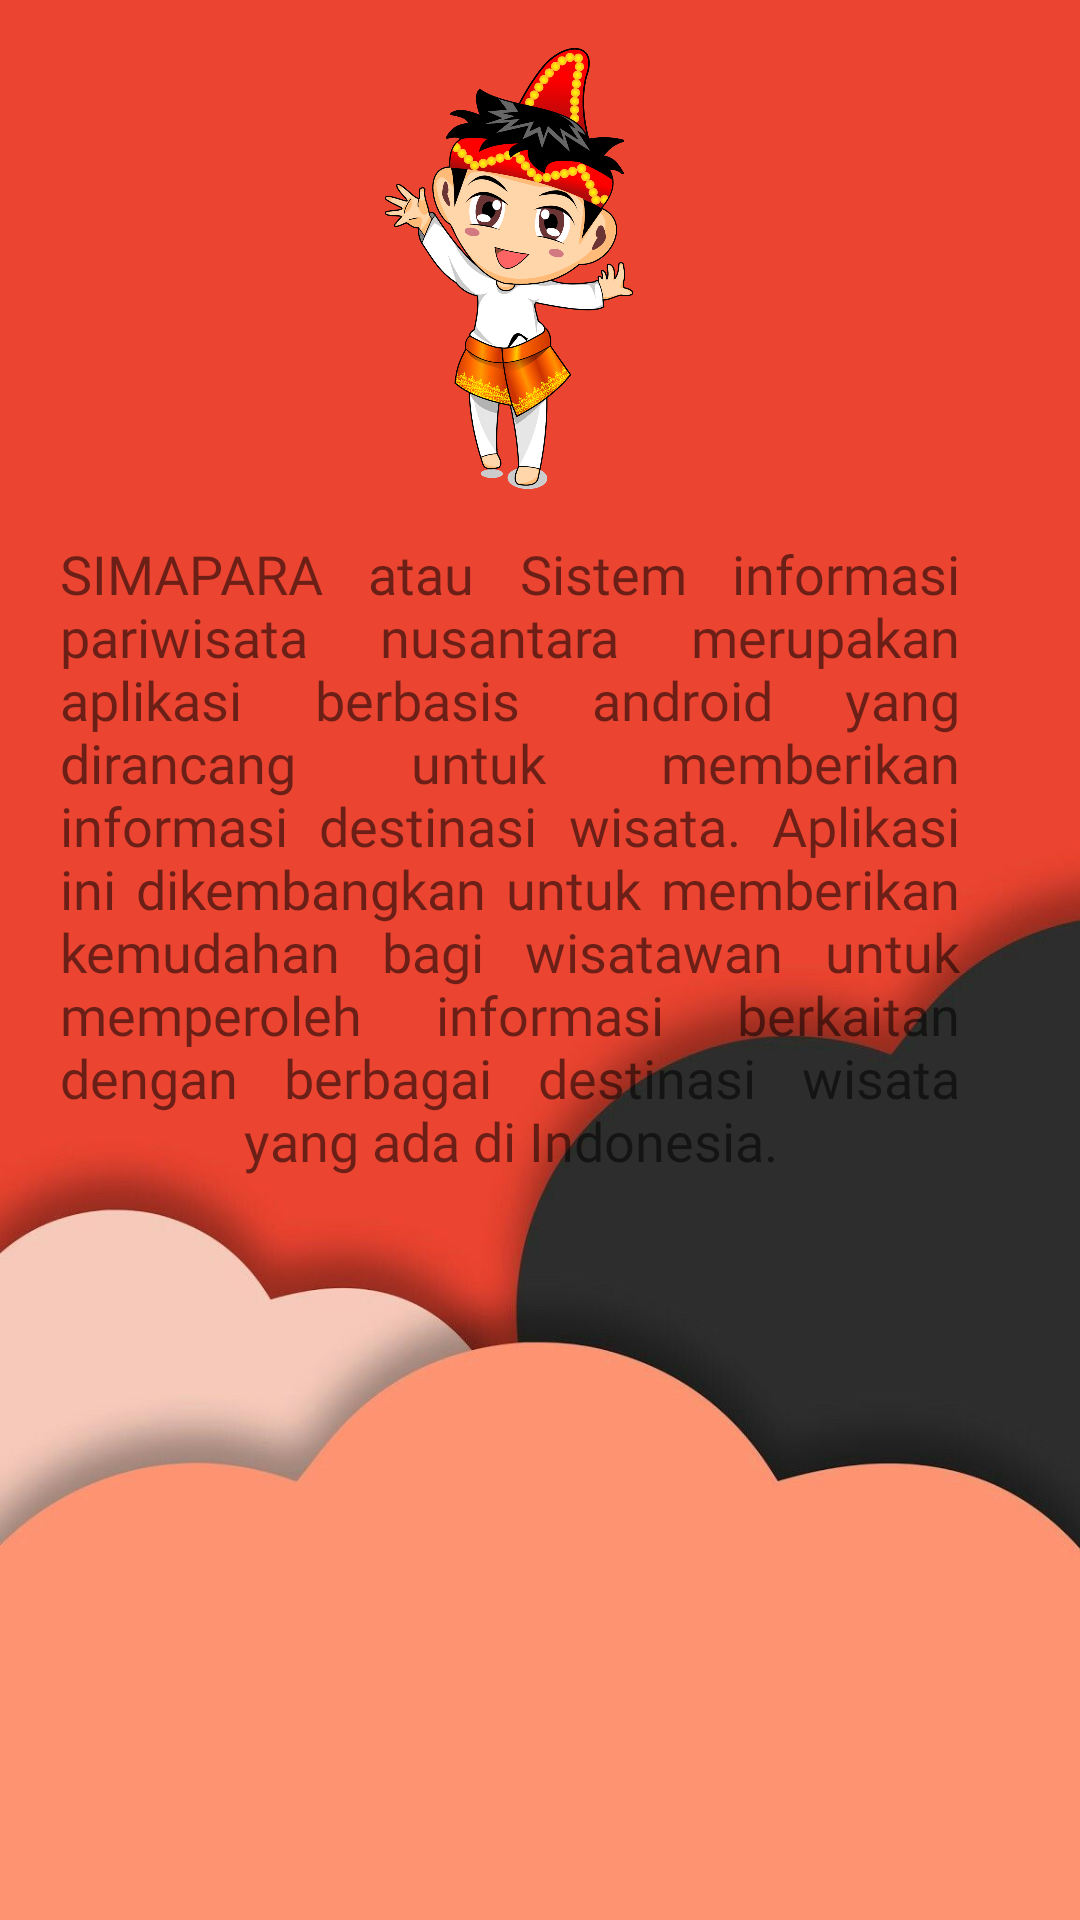

This screen was rendered from an Android layout file. Write that file and the resources it references.
<!-- AndroidManifest.xml: activity theme splash -->
<!-- res/layout/activity_about.xml -->
<?xml version="1.0" encoding="utf-8"?>
<androidx.constraintlayout.widget.ConstraintLayout xmlns:android="http://schemas.android.com/apk/res/android"
    xmlns:app="http://schemas.android.com/apk/res-auto"
    xmlns:tools="http://schemas.android.com/tools"
    android:layout_width="match_parent"
    android:layout_height="match_parent"
    android:background="@drawable/about_bg"
    android:paddingRight="20dp"
    android:textAlignment="center"
    tools:context=".AboutActivity">

    <ImageView
        android:id="@+id/imageView"
        android:layout_width="118dp"
        android:layout_height="147dp"
        android:layout_marginTop="16dp"
        app:layout_constraintEnd_toEndOf="parent"
        app:layout_constraintHorizontal_bias="0.498"
        app:layout_constraintStart_toStartOf="parent"
        app:layout_constraintTop_toTopOf="parent"
        app:srcCompat="@drawable/aceh" />

    <TextView
        android:id="@+id/textView"
        android:layout_width="wrap_content"
        android:layout_height="wrap_content"
        android:layout_marginTop="16dp"
        android:fontFamily="@font/alef"
        android:justificationMode="inter_word"
        android:paddingLeft="20dp"
        android:paddingRight="20dp"
        android:text="SIMAPARA atau Sistem informasi pariwisata nusantara merupakan aplikasi berbasis android yang dirancang untuk memberikan informasi destinasi wisata. Aplikasi ini dikembangkan untuk memberikan kemudahan bagi wisatawan untuk memperoleh informasi berkaitan dengan berbagai destinasi wisata yang ada di Indonesia."
        android:textAlignment="center"
        android:textColor="@color/common_google_signin_btn_text_dark_default"
        android:textSize="18sp"
        app:layout_constraintEnd_toEndOf="parent"
        app:layout_constraintStart_toStartOf="parent"
        app:layout_constraintTop_toBottomOf="@+id/imageView" />
</androidx.constraintlayout.widget.ConstraintLayout>
<!-- resources referenced by this layout -->
<resources>
  <!-- drawable about_bg: jpg bitmap (drawable, 30385 bytes) -->
  <!-- drawable aceh: png bitmap (drawable, 396409 bytes) -->
  <style name="splash" parent="Theme.AppCompat.Light.NoActionBar">
          
          <item name="colorPrimary">@color/colorPrimary</item>
          <item name="colorPrimaryDark">#e74c3c</item>
          <item name="colorAccent">@color/colorAccent</item>
      </style>
  <color name="colorPrimary">#6200EE</color>
  <color name="colorAccent">#03DAC5</color>
</resources>
